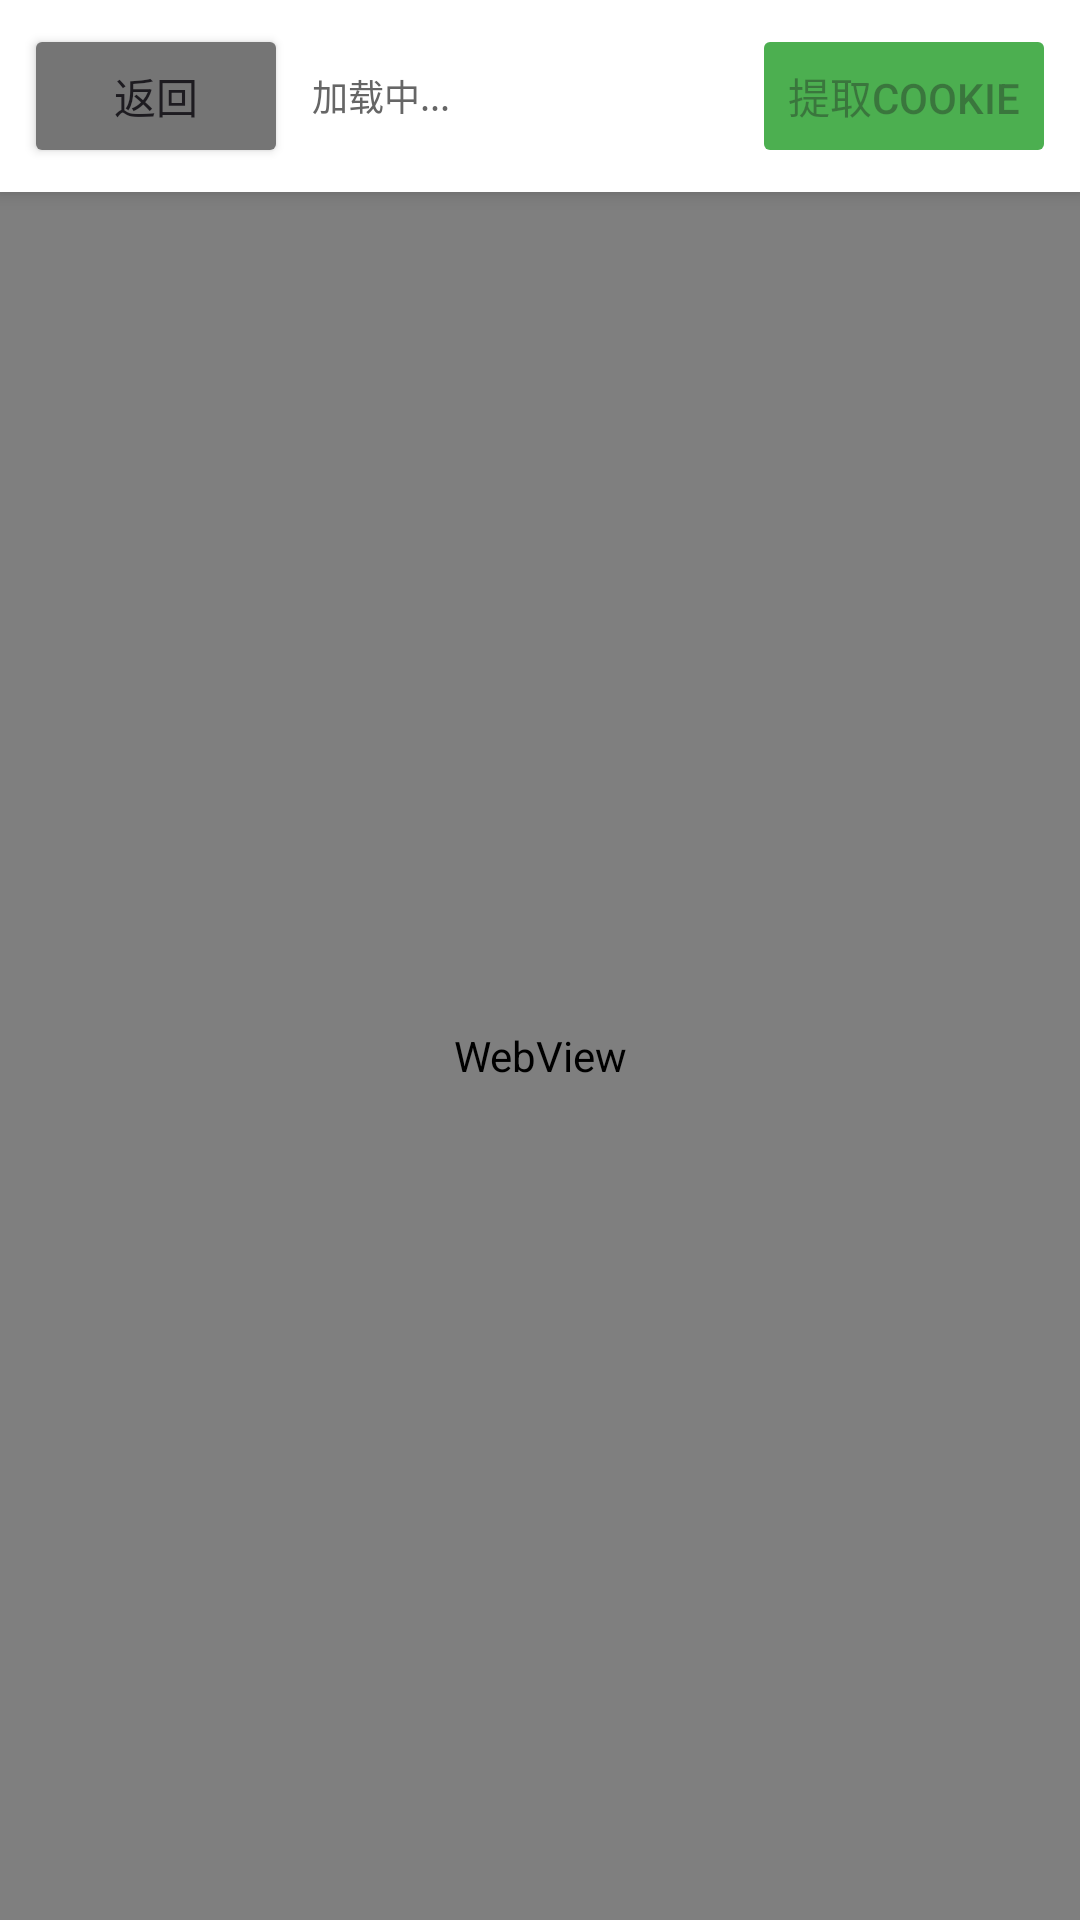

This screen was rendered from an Android layout file. Write that file and the resources it references.
<!-- AndroidManifest.xml: application theme Theme.CookieExtractor -->
<!-- res/layout/activity_webview.xml -->
<?xml version="1.0" encoding="utf-8"?>
<LinearLayout xmlns:android="http://schemas.android.com/apk/res/android"
    xmlns:app="http://schemas.android.com/apk/res-auto"
    xmlns:tools="http://schemas.android.com/tools"
    android:layout_width="match_parent"
    android:layout_height="match_parent"
    android:orientation="vertical"
    tools:context=".WebViewActivity">

    
    <LinearLayout
        android:layout_width="match_parent"
        android:layout_height="wrap_content"
        android:orientation="vertical"
        android:background="#FFFFFF"
        android:elevation="4dp">

        <LinearLayout
            android:layout_width="match_parent"
            android:layout_height="wrap_content"
            android:orientation="horizontal"
            android:padding="8dp">

            <Button
                android:id="@+id/btn_back"
                android:layout_width="wrap_content"
                android:layout_height="wrap_content"
                android:text="返回"
                android:backgroundTint="#757575"/>

            <TextView
                android:id="@+id/tv_url"
                android:layout_width="0dp"
                android:layout_height="wrap_content"
                android:layout_weight="1"
                android:layout_gravity="center_vertical"
                android:layout_marginStart="8dp"
                android:text="加载中..."
                android:textSize="12sp"
                android:textColor="#666666"
                android:maxLines="1"
                android:ellipsize="end"/>

            <Button
                android:id="@+id/btn_extract_cookie"
                android:layout_width="wrap_content"
                android:layout_height="wrap_content"
                android:text="提取Cookie"
                android:enabled="false"
                android:backgroundTint="#4CAF50"/>

        </LinearLayout>

        <ProgressBar
            android:id="@+id/progressBar"
            style="@style/Widget.AppCompat.ProgressBar.Horizontal"
            android:layout_width="match_parent"
            android:layout_height="4dp"
            android:visibility="gone"/>

    </LinearLayout>

    
    <WebView
        android:id="@+id/webView"
        android:layout_width="match_parent"
        android:layout_height="match_parent"/>

</LinearLayout>
<!-- resources referenced by this layout -->
<resources>
  <style name="Theme.CookieExtractor" parent="Base.Theme.CookieExtractor" />
  <style name="Base.Theme.CookieExtractor" parent="Theme.Material3.DayNight.NoActionBar">
          
          <item name="colorPrimary">#4CAF50</item>
          <item name="colorPrimaryVariant">#388E3C</item>
          <item name="colorOnPrimary">@android:color/white</item>
          <item name="colorSecondary">#FF9800</item>
          <item name="colorSecondaryVariant">#F57C00</item>
          <item name="colorOnSecondary">@android:color/white</item>
          <item name="android:statusBarColor">@android:color/transparent</item>
          <item name="android:navigationBarColor">@android:color/transparent</item>
      </style>
</resources>
